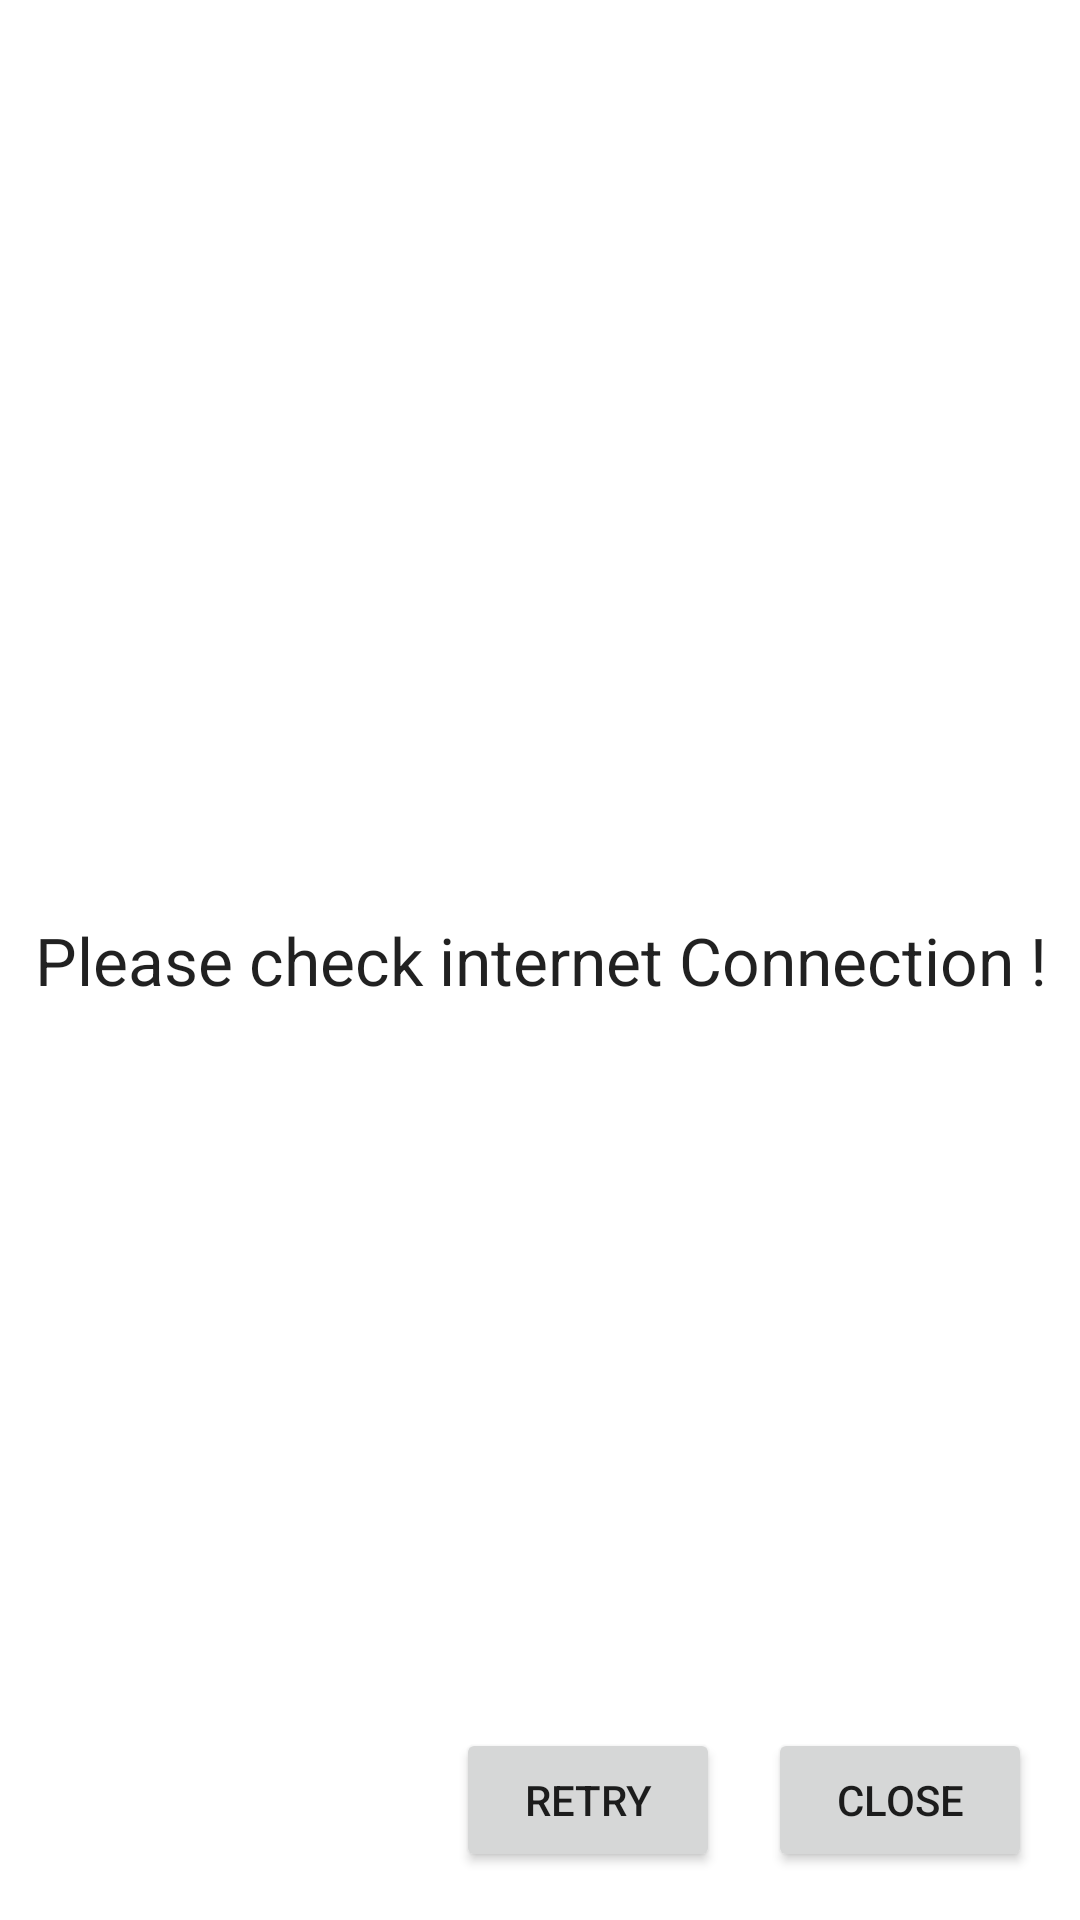

Write the Android layout XML for this screen, with the resource values it uses.
<!-- AndroidManifest.xml: application theme AppTheme -->
<!-- res/layout/activity_network_message.xml -->
<?xml version="1.0" encoding="utf-8"?>
<androidx.constraintlayout.widget.ConstraintLayout xmlns:android="http://schemas.android.com/apk/res/android"
    xmlns:app="http://schemas.android.com/apk/res-auto"
    xmlns:tools="http://schemas.android.com/tools"
    android:layout_width="match_parent"
    android:layout_height="match_parent"
    tools:context=".NetworkMessage">

    <TextView
        android:id="@+id/tvMessage"
        android:layout_width="wrap_content"
        android:layout_height="wrap_content"
        android:text="@string/newtwork_info"
        android:textAppearance="@style/TextAppearance.AppCompat.Large"
        app:layout_constraintBottom_toBottomOf="parent"
        app:layout_constraintEnd_toEndOf="parent"
        app:layout_constraintHorizontal_bias="0.51"
        app:layout_constraintStart_toStartOf="parent"
        app:layout_constraintTop_toTopOf="parent" />

    <ProgressBar
        android:id="@+id/pbMessage"
        style="?android:attr/progressBarStyle"
        android:layout_width="wrap_content"
        android:layout_height="wrap_content"
        android:layout_marginTop="8dp"
        android:visibility="gone"
        app:layout_constraintEnd_toEndOf="@+id/tvMessage"
        app:layout_constraintStart_toStartOf="@+id/tvMessage"
        app:layout_constraintTop_toBottomOf="@+id/tvMessage" />

    <Button
        android:id="@+id/btnClose"
        android:layout_width="wrap_content"
        android:layout_height="wrap_content"
        android:layout_marginEnd="16dp"
        android:layout_marginRight="16dp"
        android:layout_marginBottom="16dp"
        android:onClick="btnClose"
        android:text="@string/close"
        app:layout_constraintBottom_toBottomOf="parent"
        app:layout_constraintEnd_toEndOf="parent" />

    <Button
        android:id="@+id/btnRetry"
        android:layout_width="wrap_content"
        android:layout_height="wrap_content"
        android:layout_marginEnd="16dp"
        android:layout_marginRight="16dp"
        android:layout_marginBottom="16dp"
        android:onClick="btnRetry"
        android:text="@string/retry"
        app:layout_constraintBottom_toBottomOf="parent"
        app:layout_constraintEnd_toStartOf="@+id/btnClose" />
</androidx.constraintlayout.widget.ConstraintLayout>
<!-- resources referenced by this layout -->
<resources>
  <string name="close">close</string>
  <string name="newtwork_info">Please check internet Connection !</string>
  <string name="retry">Retry</string>
  <style name="AppTheme" parent="Theme.MaterialComponents.Light.DarkActionBar">
          
          <item name="colorPrimary">@color/colorPrimary</item>
          <item name="colorPrimaryDark">@color/colorPrimaryDark</item>
          <item name="colorAccent">@color/colorAccent</item>
          <item name="android:radius">16dp</item>
  
  
      </style>
  <color name="colorPrimary">#FF4081</color>
  <color name="colorPrimaryDark">#390a30</color>
  <color name="colorAccent">#b9974e</color>
</resources>
